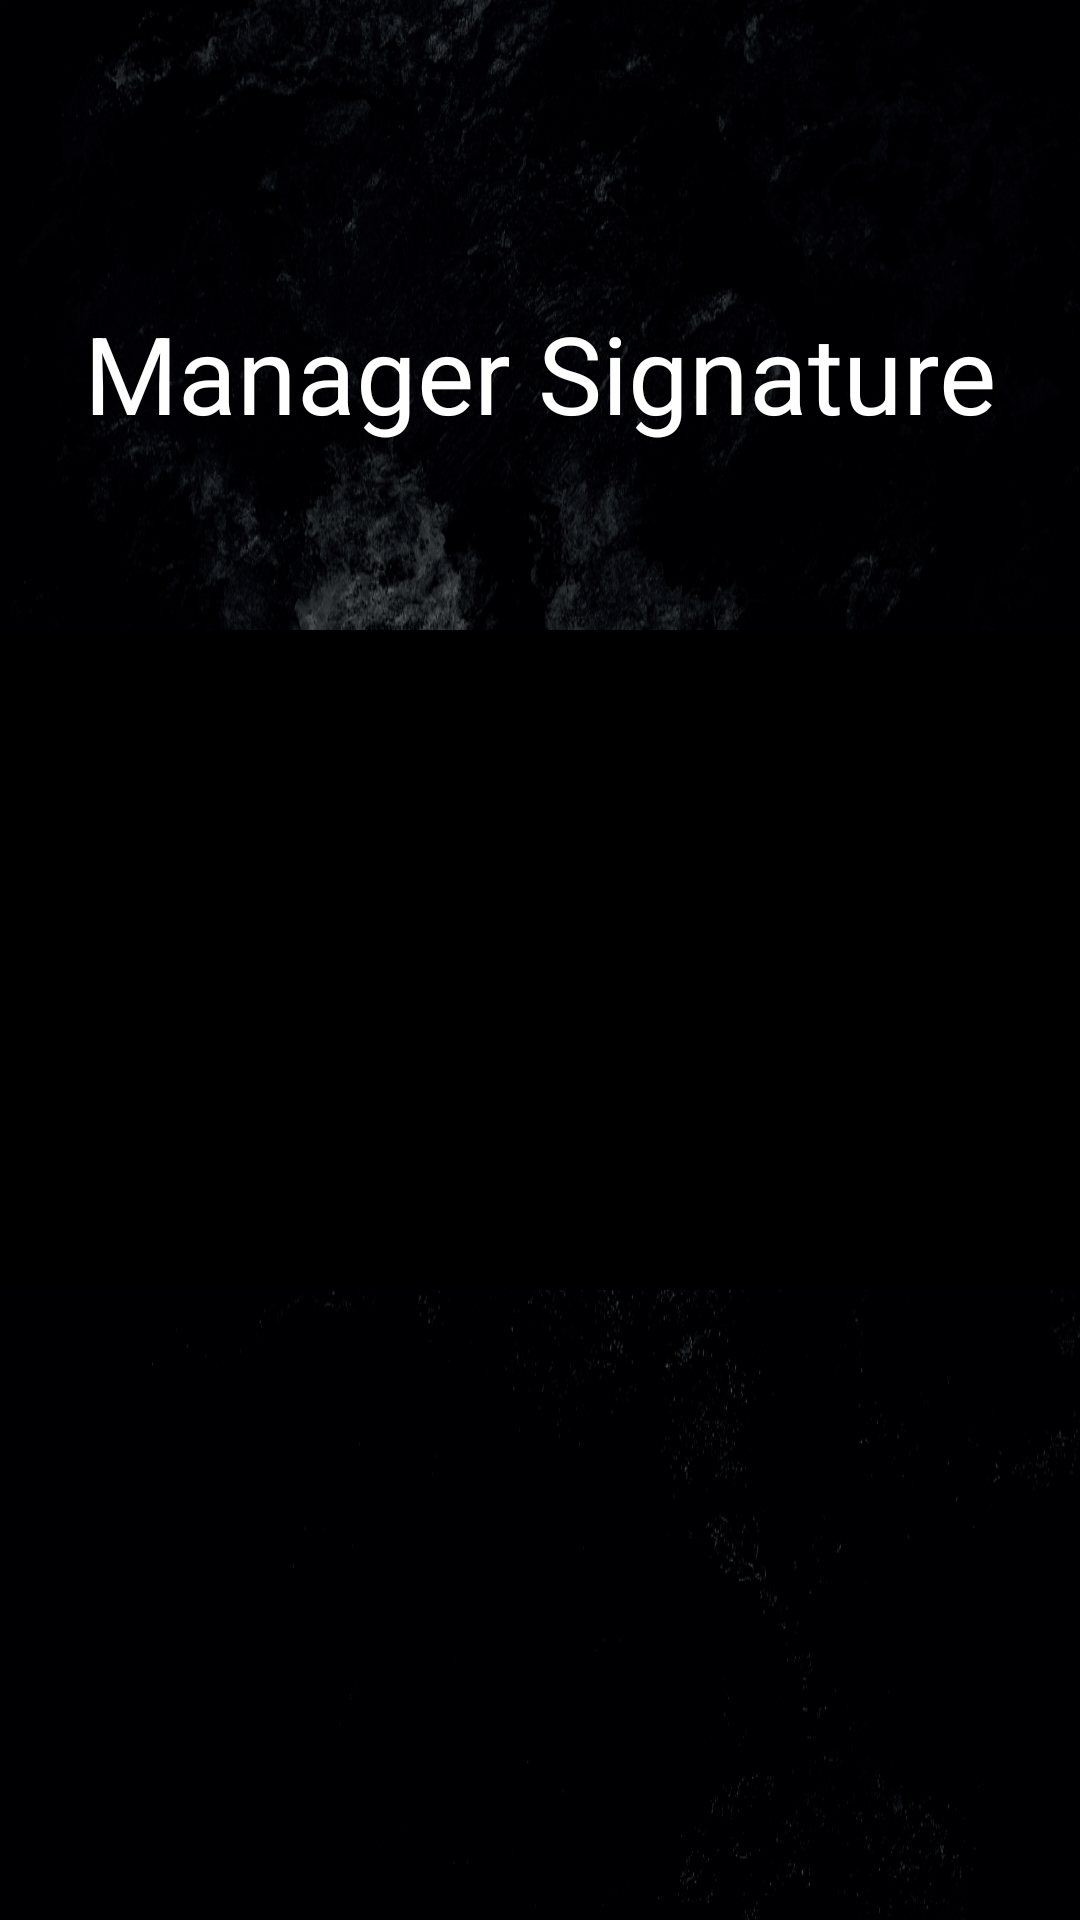

Reconstruct the res/layout file that produces this screen, plus the resources it refers to.
<!-- AndroidManifest.xml: application theme AppTheme -->
<!-- res/layout/fragment_manager_signature.xml -->
<?xml version="1.0" encoding="utf-8"?>
<RelativeLayout xmlns:android="http://schemas.android.com/apk/res/android"
    android:layout_width="600dp"
    android:layout_height="match_parent">


    <TextView
        android:layout_width="wrap_content"
        android:layout_height="wrap_content"
        android:textAppearance="?android:attr/textAppearanceLarge"
        android:text="Manager Signature"
        android:textSize="36dp"
        android:id="@+id/txtTitle"
        android:layout_alignParentTop="true"
        android:layout_centerHorizontal="true"
        android:layout_marginTop="100dp" />

    <TextView
        android:layout_width="wrap_content"
        android:layout_height="wrap_content"
        android:textAppearance="?android:attr/textAppearanceLarge"
        android:text="Team A"
        android:textSize="36dp"
        android:id="@+id/txtTeam"
        android:layout_marginTop="50dp"
        android:layout_below="@+id/txtTitle"
        android:layout_centerHorizontal="true" />

    <ImageView
        android:layout_width="500dp"
        android:layout_height="220dp"
        android:id="@+id/imgSignature"
        android:background="#FF000000"
        android:layout_centerVertical="true"
        android:layout_centerHorizontal="true" />
</RelativeLayout>
<!-- resources referenced by this layout -->
<resources>
  <style name="AppTheme" parent="Theme.AppCompat.Light.DarkActionBar">
          
          <item name="android:windowBackground">@drawable/ic_background</item>
          <item name="android:textColor">#FFFFFF</item>
      </style>
  <!-- drawable ic_background: png bitmap (drawable-hdpi, 422936 bytes) -->
</resources>
